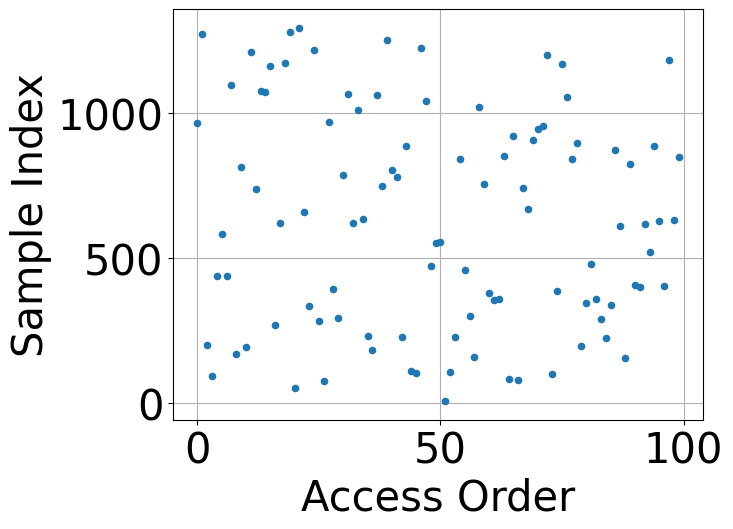

This chart was generated by the following Python code:
import numpy as np
import matplotlib.pyplot as plt

# 模拟参数
num_samples = 1300
num_epochs = 1

# 记录所有访问顺序
access_order = []

# 每个 epoch shuffle 后记录访问顺序
for epoch in range(num_epochs):
    indices = np.arange(num_samples)
    np.random.shuffle(indices)
    access_order.extend(indices)

access_order = access_order[:100]

# 生成横轴：访问顺序的索引
x = np.arange(len(access_order))

plt.rcParams.update({'font.size': 30})

plt.rcParams['font.family'] = 'Arial Unicode MS'

# 绘图
plt.figure(figsize=(8, 6))
plt.scatter(x, access_order, s=20, zorder=3)
plt.xlabel('Access Order')
plt.ylabel('Sample Index')
plt.grid(True)
plt.tight_layout()
plt.savefig("random_access.pdf", bbox_inches='tight')
# plt.show()
